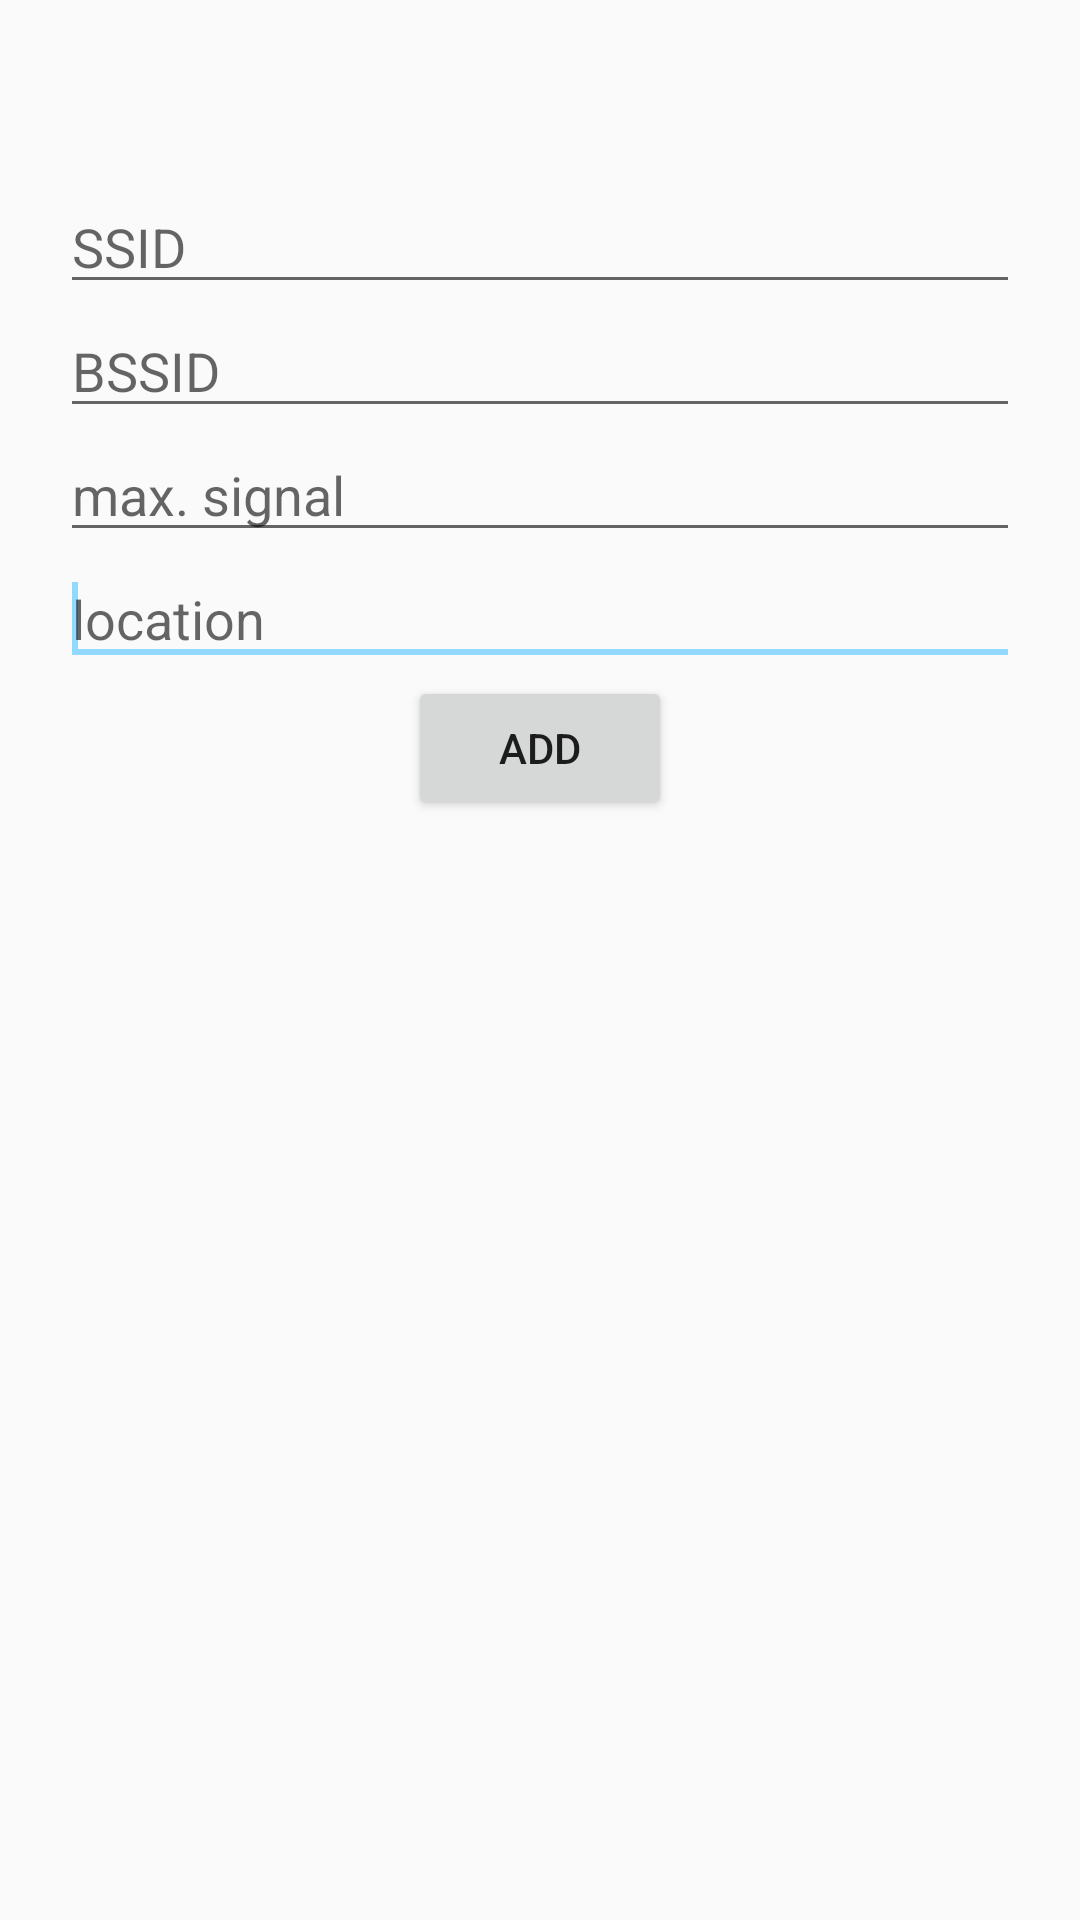

Layout XML and referenced resources for this Android screen:
<!-- AndroidManifest.xml: application theme AppTheme -->
<!-- res/layout/add_wifi.xml -->
<?xml version="1.0" encoding="utf-8"?>
<LinearLayout
    xmlns:android="http://schemas.android.com/apk/res/android"
    android:layout_width="match_parent"
    android:layout_height="match_parent"
    android:orientation="vertical"
    android:padding="20dp" >

    <EditText
        android:id="@+id/SSID_new"
        android:layout_width="match_parent"
        android:layout_height="wrap_content"
        android:ems="10"
        android:layout_marginTop="40dp"
        android:hint="SSID">

        <requestFocus />
    </EditText>

    <EditText
        android:id="@+id/BSSID_new"
        android:layout_width="match_parent"
        android:layout_height="wrap_content"
        android:ems="10"
        android:hint="BSSID">

        <requestFocus />
    </EditText>

    <EditText
        android:id="@+id/signal_new"
        android:layout_width="match_parent"
        android:layout_height="wrap_content"
        android:ems="10"
        android:hint="max. signal">

        <requestFocus />
    </EditText>

    <EditText
        android:id="@+id/location_new"
        android:layout_width="match_parent"
        android:layout_height="wrap_content"
        android:ems="10"
        android:hint="location">

        <requestFocus />
    </EditText>


    <Button
        android:id="@+id/add_bt_id"
        android:layout_width="wrap_content"
        android:layout_height="wrap_content"
        android:layout_gravity="center"
        android:text="ADD" />

</LinearLayout>
<!-- resources referenced by this layout -->
<resources>
  <style name="AppTheme" parent="Theme.AppCompat.Light.DarkActionBar">
          
          <item name="colorPrimary">@color/colorPrimary</item>
          <item name="colorPrimaryDark">@color/colorPrimaryDark</item>
          <item name="colorAccent">@color/colorAccent</item>
      </style>
  <color name="colorPrimary">#2aaae9</color>
  <color name="colorPrimaryDark">#217fae</color>
  <color name="colorAccent">#91d9fd</color>
</resources>
